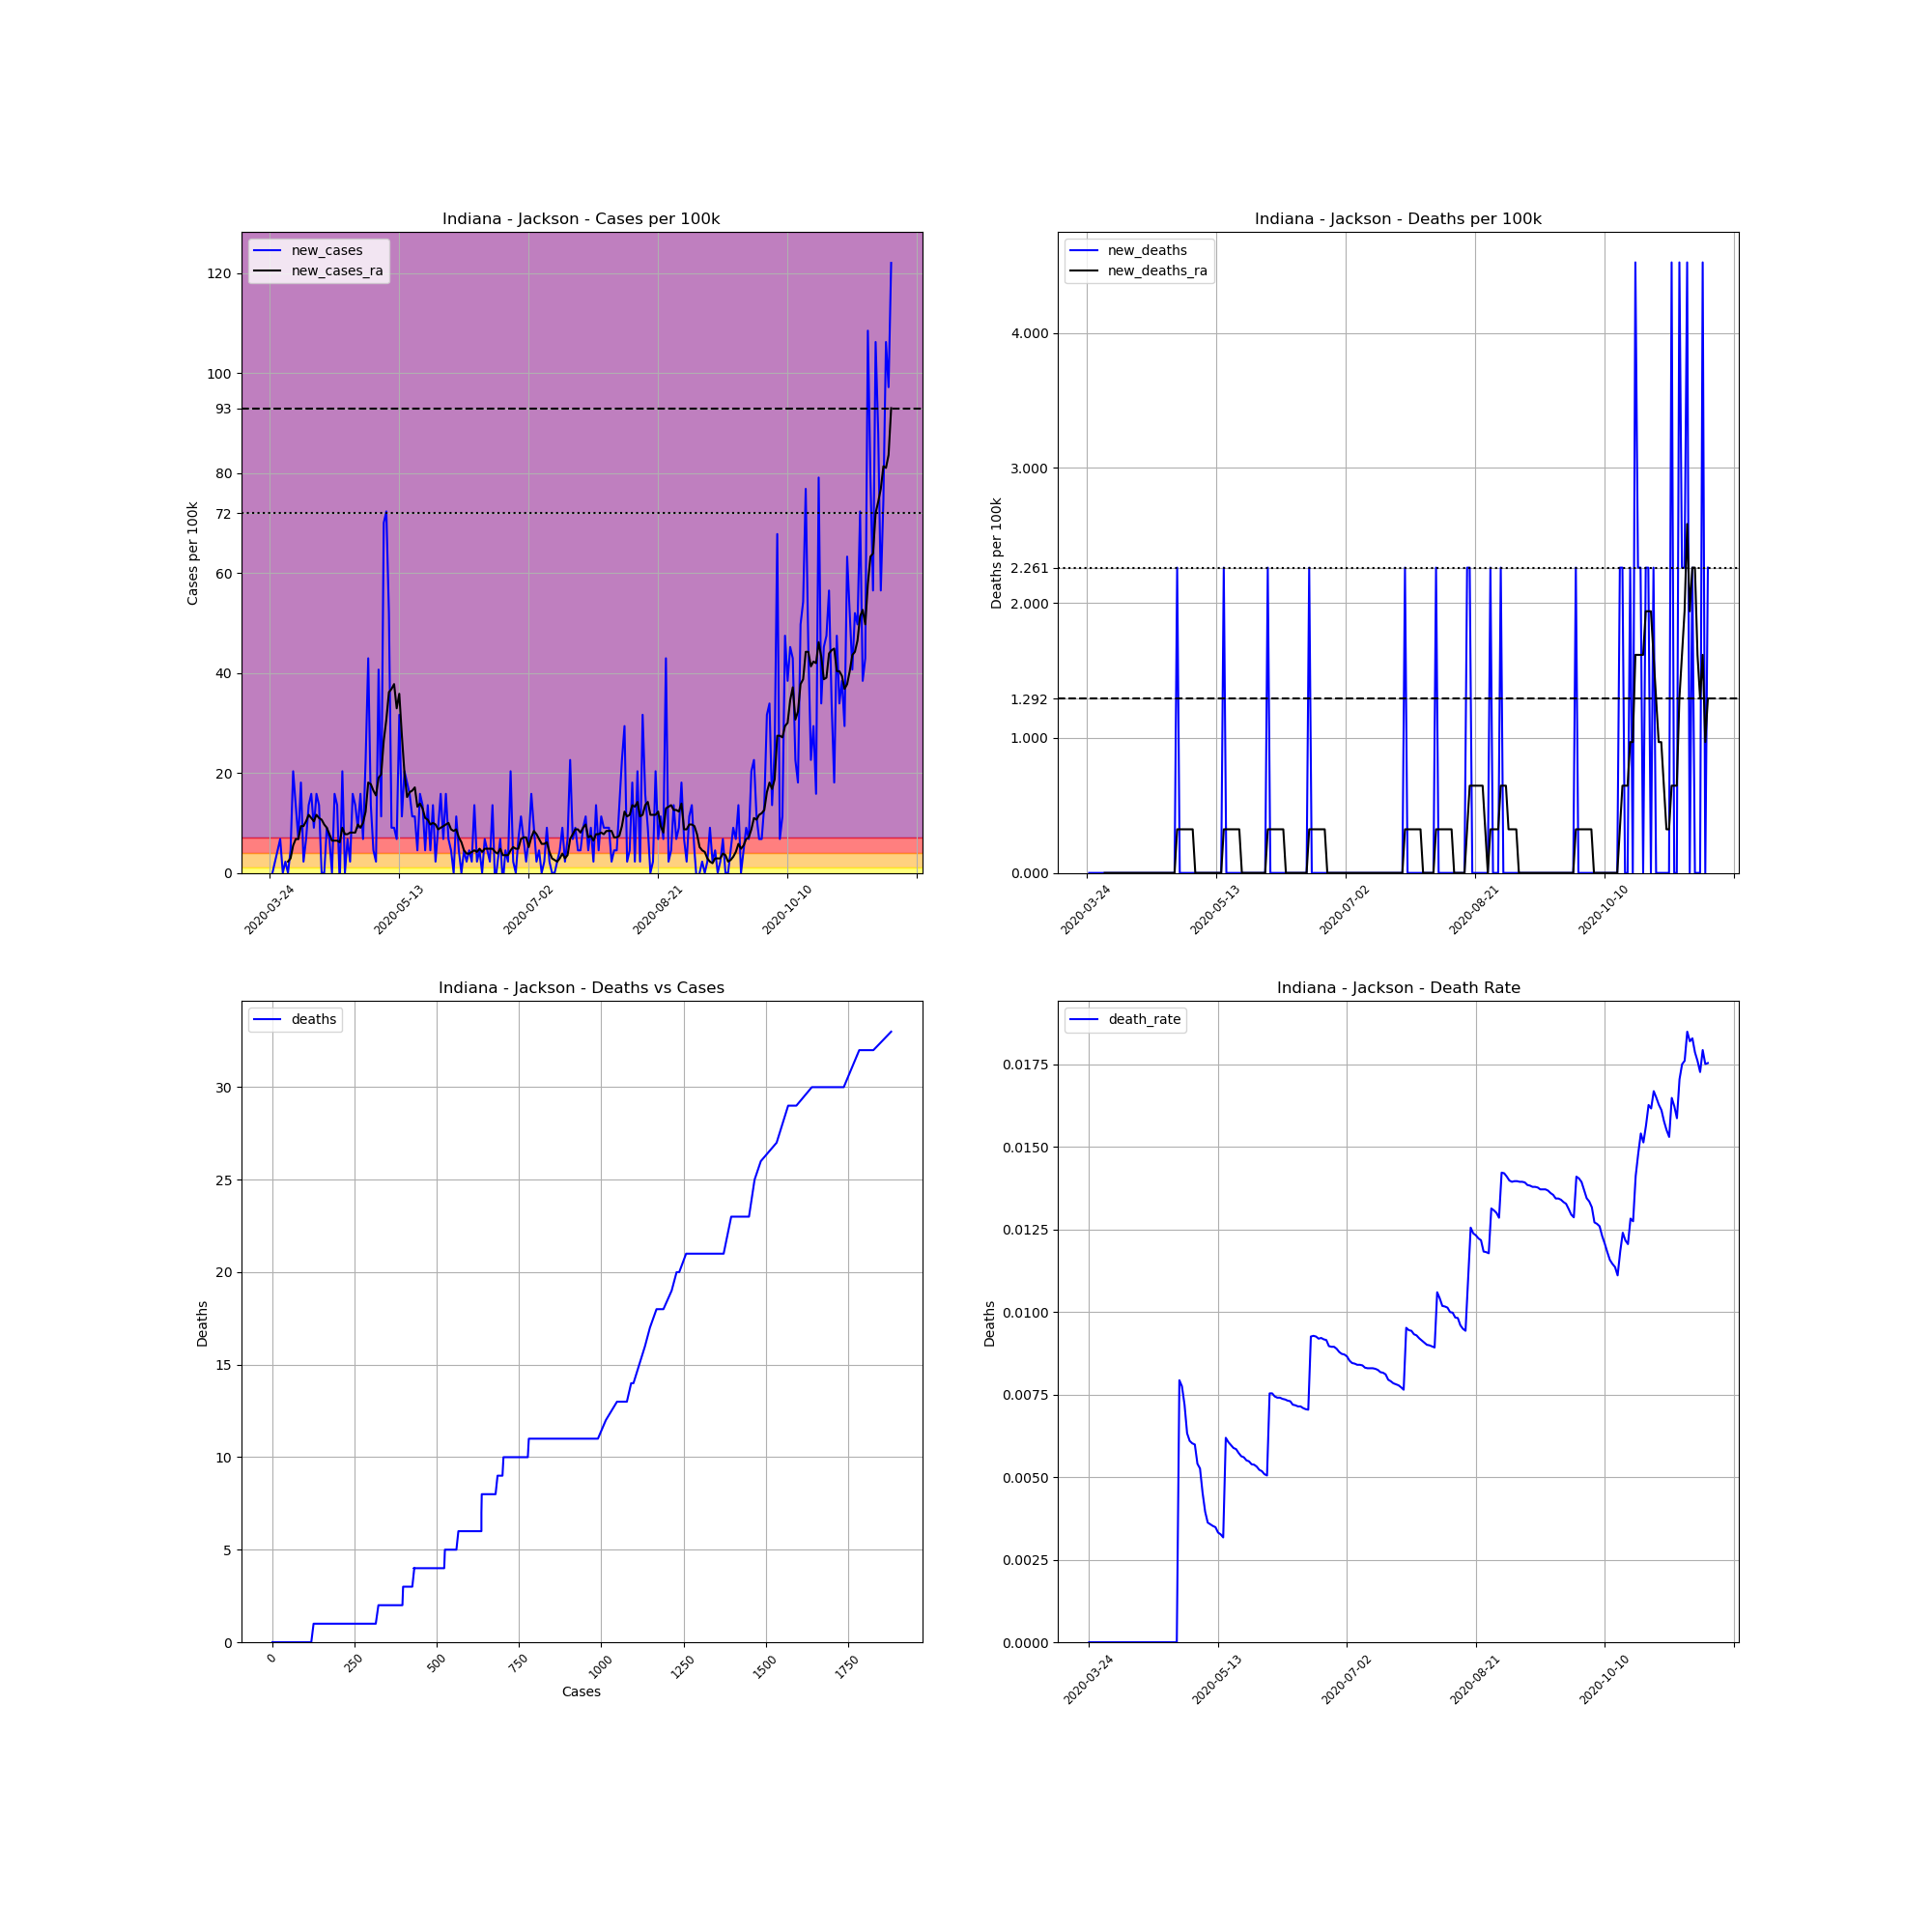

Source data for this figure (header and first rows):
, date, county, state, fips, cases, deaths, COUNTY, STNAME, CTYNAME, POPESTIMATE2019, cases_per_100k, deaths_per_100k, death_rate, new_cases, new_deaths, new_cases_ra, new_deaths_ra
309119, 2020-03-24, Jackson, Indiana, 18071, 1, 0, 71, Indiana, Jackson, 44231, 2.261, 0.0, 0.0, , , , 
309120, 2020-03-25, Jackson, Indiana, 18071, 1, 0, 71, Indiana, Jackson, 44231, 2.261, 0.0, 0.0, 0.0, 0.0, , 
309121, 2020-03-26, Jackson, Indiana, 18071, 2, 0, 71, Indiana, Jackson, 44231, 4.522, 0.0, 0.0, 2.261, 0.0, , 
309122, 2020-03-27, Jackson, Indiana, 18071, 4, 0, 71, Indiana, Jackson, 44231, 9.043, 0.0, 0.0, 4.522, 0.0, , 
309123, 2020-03-28, Jackson, Indiana, 18071, 7, 0, 71, Indiana, Jackson, 44231, 15.83, 0.0, 0.0, 6.783, 0.0, , 
309124, 2020-03-29, Jackson, Indiana, 18071, 7, 0, 71, Indiana, Jackson, 44231, 15.83, 0.0, 0.0, 0.0, 0.0, , 
309125, 2020-03-30, Jackson, Indiana, 18071, 8, 0, 71, Indiana, Jackson, 44231, 18.09, 0.0, 0.0, 2.261, 0.0, , 
309126, 2020-03-31, Jackson, Indiana, 18071, 8, 0, 71, Indiana, Jackson, 44231, 18.09, 0.0, 0.0, 0.0, 0.0, 2.261, 0.0
309127, 2020-04-01, Jackson, Indiana, 18071, 10, 0, 71, Indiana, Jackson, 44231, 22.61, 0.0, 0.0, 4.522, 0.0, 2.907, 0.0
309128, 2020-04-02, Jackson, Indiana, 18071, 19, 0, 71, Indiana, Jackson, 44231, 42.96, 0.0, 0.0, 20.35, 0.0, 5.491, 0.0
309129, 2020-04-03, Jackson, Indiana, 18071, 25, 0, 71, Indiana, Jackson, 44231, 56.52, 0.0, 0.0, 13.57, 0.0, 6.783, 0.0
309130, 2020-04-04, Jackson, Indiana, 18071, 28, 0, 71, Indiana, Jackson, 44231, 63.3, 0.0, 0.0, 6.783, 0.0, 6.783, 0.0
309131, 2020-04-05, Jackson, Indiana, 18071, 36, 0, 71, Indiana, Jackson, 44231, 81.39, 0.0, 0.0, 18.09, 0.0, 9.366, 0.0
309132, 2020-04-06, Jackson, Indiana, 18071, 37, 0, 71, Indiana, Jackson, 44231, 83.65, 0.0, 0.0, 2.261, 0.0, 9.366, 0.0
309133, 2020-04-07, Jackson, Indiana, 18071, 40, 0, 71, Indiana, Jackson, 44231, 90.43, 0.0, 0.0, 6.783, 0.0, 10.34, 0.0
309134, 2020-04-08, Jackson, Indiana, 18071, 46, 0, 71, Indiana, Jackson, 44231, 104, 0.0, 0.0, 13.57, 0.0, 11.63, 0.0
309135, 2020-04-09, Jackson, Indiana, 18071, 53, 0, 71, Indiana, Jackson, 44231, 119.8, 0.0, 0.0, 15.83, 0.0, 10.98, 0.0
309136, 2020-04-10, Jackson, Indiana, 18071, 57, 0, 71, Indiana, Jackson, 44231, 128.9, 0.0, 0.0, 9.043, 0.0, 10.34, 0.0
309137, 2020-04-11, Jackson, Indiana, 18071, 64, 0, 71, Indiana, Jackson, 44231, 144.7, 0.0, 0.0, 15.83, 0.0, 11.63, 0.0
309138, 2020-04-12, Jackson, Indiana, 18071, 70, 0, 71, Indiana, Jackson, 44231, 158.3, 0.0, 0.0, 13.57, 0.0, 10.98, 0.0
309139, 2020-04-13, Jackson, Indiana, 18071, 70, 0, 71, Indiana, Jackson, 44231, 158.3, 0.0, 0.0, 0.0, 0.0, 10.66, 0.0
309140, 2020-04-14, Jackson, Indiana, 18071, 70, 0, 71, Indiana, Jackson, 44231, 158.3, 0.0, 0.0, 0.0, 0.0, 9.689, 0.0
309141, 2020-04-15, Jackson, Indiana, 18071, 74, 0, 71, Indiana, Jackson, 44231, 167.3, 0.0, 0.0, 9.043, 0.0, 9.043, 0.0
309142, 2020-04-16, Jackson, Indiana, 18071, 77, 0, 71, Indiana, Jackson, 44231, 174.1, 0.0, 0.0, 6.783, 0.0, 7.752, 0.0
309143, 2020-04-17, Jackson, Indiana, 18071, 77, 0, 71, Indiana, Jackson, 44231, 174.1, 0.0, 0.0, 0.0, 0.0, 6.46, 0.0
309144, 2020-04-18, Jackson, Indiana, 18071, 84, 0, 71, Indiana, Jackson, 44231, 189.9, 0.0, 0.0, 15.83, 0.0, 6.46, 0.0
309145, 2020-04-19, Jackson, Indiana, 18071, 90, 0, 71, Indiana, Jackson, 44231, 203.5, 0.0, 0.0, 13.57, 0.0, 6.46, 0.0
309146, 2020-04-20, Jackson, Indiana, 18071, 89, 0, 71, Indiana, Jackson, 44231, 201.2, 0.0, 0.0, -2.261, 0.0, 6.137, 0.0
309147, 2020-04-21, Jackson, Indiana, 18071, 98, 0, 71, Indiana, Jackson, 44231, 221.6, 0.0, 0.0, 20.35, 0.0, 9.043, 0.0
309148, 2020-04-22, Jackson, Indiana, 18071, 98, 0, 71, Indiana, Jackson, 44231, 221.6, 0.0, 0.0, 0.0, 0.0, 7.752, 0.0
309149, 2020-04-23, Jackson, Indiana, 18071, 101, 0, 71, Indiana, Jackson, 44231, 228.3, 0.0, 0.0, 6.783, 0.0, 7.752, 0.0
309150, 2020-04-24, Jackson, Indiana, 18071, 102, 0, 71, Indiana, Jackson, 44231, 230.6, 0.0, 0.0, 2.261, 0.0, 8.074, 0.0
309151, 2020-04-25, Jackson, Indiana, 18071, 109, 0, 71, Indiana, Jackson, 44231, 246.4, 0.0, 0.0, 15.83, 0.0, 8.074, 0.0
309152, 2020-04-26, Jackson, Indiana, 18071, 115, 0, 71, Indiana, Jackson, 44231, 260, 0.0, 0.0, 13.57, 0.0, 8.074, 0.0
309153, 2020-04-27, Jackson, Indiana, 18071, 119, 0, 71, Indiana, Jackson, 44231, 269, 0.0, 0.0, 9.043, 0.0, 9.689, 0.0
309154, 2020-04-28, Jackson, Indiana, 18071, 126, 1, 71, Indiana, Jackson, 44231, 284.9, 2.261, 0.007937, 15.83, 2.261, 9.043, 0.323
309155, 2020-04-29, Jackson, Indiana, 18071, 129, 1, 71, Indiana, Jackson, 44231, 291.7, 2.261, 0.007752, 6.783, 0.0, 10.01, 0.323
309156, 2020-04-30, Jackson, Indiana, 18071, 139, 1, 71, Indiana, Jackson, 44231, 314.3, 2.261, 0.007194, 22.61, 0.0, 12.27, 0.323
309157, 2020-05-01, Jackson, Indiana, 18071, 158, 1, 71, Indiana, Jackson, 44231, 357.2, 2.261, 0.006329, 42.96, 0.0, 18.09, 0.323
309158, 2020-05-02, Jackson, Indiana, 18071, 164, 1, 71, Indiana, Jackson, 44231, 370.8, 2.261, 0.006098, 13.57, 0.0, 17.76, 0.323
309159, 2020-05-03, Jackson, Indiana, 18071, 166, 1, 71, Indiana, Jackson, 44231, 375.3, 2.261, 0.006024, 4.522, 0.0, 16.47, 0.323
309160, 2020-05-04, Jackson, Indiana, 18071, 167, 1, 71, Indiana, Jackson, 44231, 377.6, 2.261, 0.005988, 2.261, 0.0, 15.5, 0.323
309161, 2020-05-05, Jackson, Indiana, 18071, 185, 1, 71, Indiana, Jackson, 44231, 418.3, 2.261, 0.005405, 40.7, 0.0, 19.06, 0.0
309162, 2020-05-06, Jackson, Indiana, 18071, 190, 1, 71, Indiana, Jackson, 44231, 429.6, 2.261, 0.005263, 11.3, 0.0, 19.7, 0.0
309163, 2020-05-07, Jackson, Indiana, 18071, 221, 1, 71, Indiana, Jackson, 44231, 499.6, 2.261, 0.004525, 70.09, 0.0, 26.48, 0.0
309164, 2020-05-08, Jackson, Indiana, 18071, 253, 1, 71, Indiana, Jackson, 44231, 572, 2.261, 0.003953, 72.35, 0.0, 30.68, 0.0
309165, 2020-05-09, Jackson, Indiana, 18071, 276, 1, 71, Indiana, Jackson, 44231, 624, 2.261, 0.003623, 52, 0.0, 36.17, 0.0
309166, 2020-05-10, Jackson, Indiana, 18071, 280, 1, 71, Indiana, Jackson, 44231, 633, 2.261, 0.003571, 9.043, 0.0, 36.82, 0.0
309167, 2020-05-11, Jackson, Indiana, 18071, 284, 1, 71, Indiana, Jackson, 44231, 642.1, 2.261, 0.003521, 9.043, 0.0, 37.79, 0.0
309168, 2020-05-12, Jackson, Indiana, 18071, 287, 1, 71, Indiana, Jackson, 44231, 648.9, 2.261, 0.003484, 6.783, 0.0, 32.94, 0.0
309169, 2020-05-13, Jackson, Indiana, 18071, 301, 1, 71, Indiana, Jackson, 44231, 680.5, 2.261, 0.003322, 31.65, 0.0, 35.85, 0.0
309170, 2020-05-14, Jackson, Indiana, 18071, 306, 1, 71, Indiana, Jackson, 44231, 691.8, 2.261, 0.003268, 11.3, 0.0, 27.45, 0.0
309171, 2020-05-15, Jackson, Indiana, 18071, 315, 1, 71, Indiana, Jackson, 44231, 712.2, 2.261, 0.003175, 20.35, 0.0, 20.02, 0.0
309172, 2020-05-16, Jackson, Indiana, 18071, 323, 2, 71, Indiana, Jackson, 44231, 730.3, 4.522, 0.006192, 18.09, 2.261, 15.18, 0.323
309173, 2020-05-17, Jackson, Indiana, 18071, 330, 2, 71, Indiana, Jackson, 44231, 746.1, 4.522, 0.006061, 15.83, 0.0, 16.15, 0.323
309174, 2020-05-18, Jackson, Indiana, 18071, 335, 2, 71, Indiana, Jackson, 44231, 757.4, 4.522, 0.00597, 11.3, 0.0, 16.47, 0.323
309175, 2020-05-19, Jackson, Indiana, 18071, 340, 2, 71, Indiana, Jackson, 44231, 768.7, 4.522, 0.005882, 11.3, 0.0, 17.12, 0.323
309176, 2020-05-20, Jackson, Indiana, 18071, 342, 2, 71, Indiana, Jackson, 44231, 773.2, 4.522, 0.005848, 4.522, 0.0, 13.24, 0.323
309177, 2020-05-21, Jackson, Indiana, 18071, 349, 2, 71, Indiana, Jackson, 44231, 789, 4.522, 0.005731, 15.83, 0.0, 13.89, 0.323
309178, 2020-05-22, Jackson, Indiana, 18071, 355, 2, 71, Indiana, Jackson, 44231, 802.6, 4.522, 0.005634, 13.57, 0.0, 12.92, 0.323
... 181 more rows
